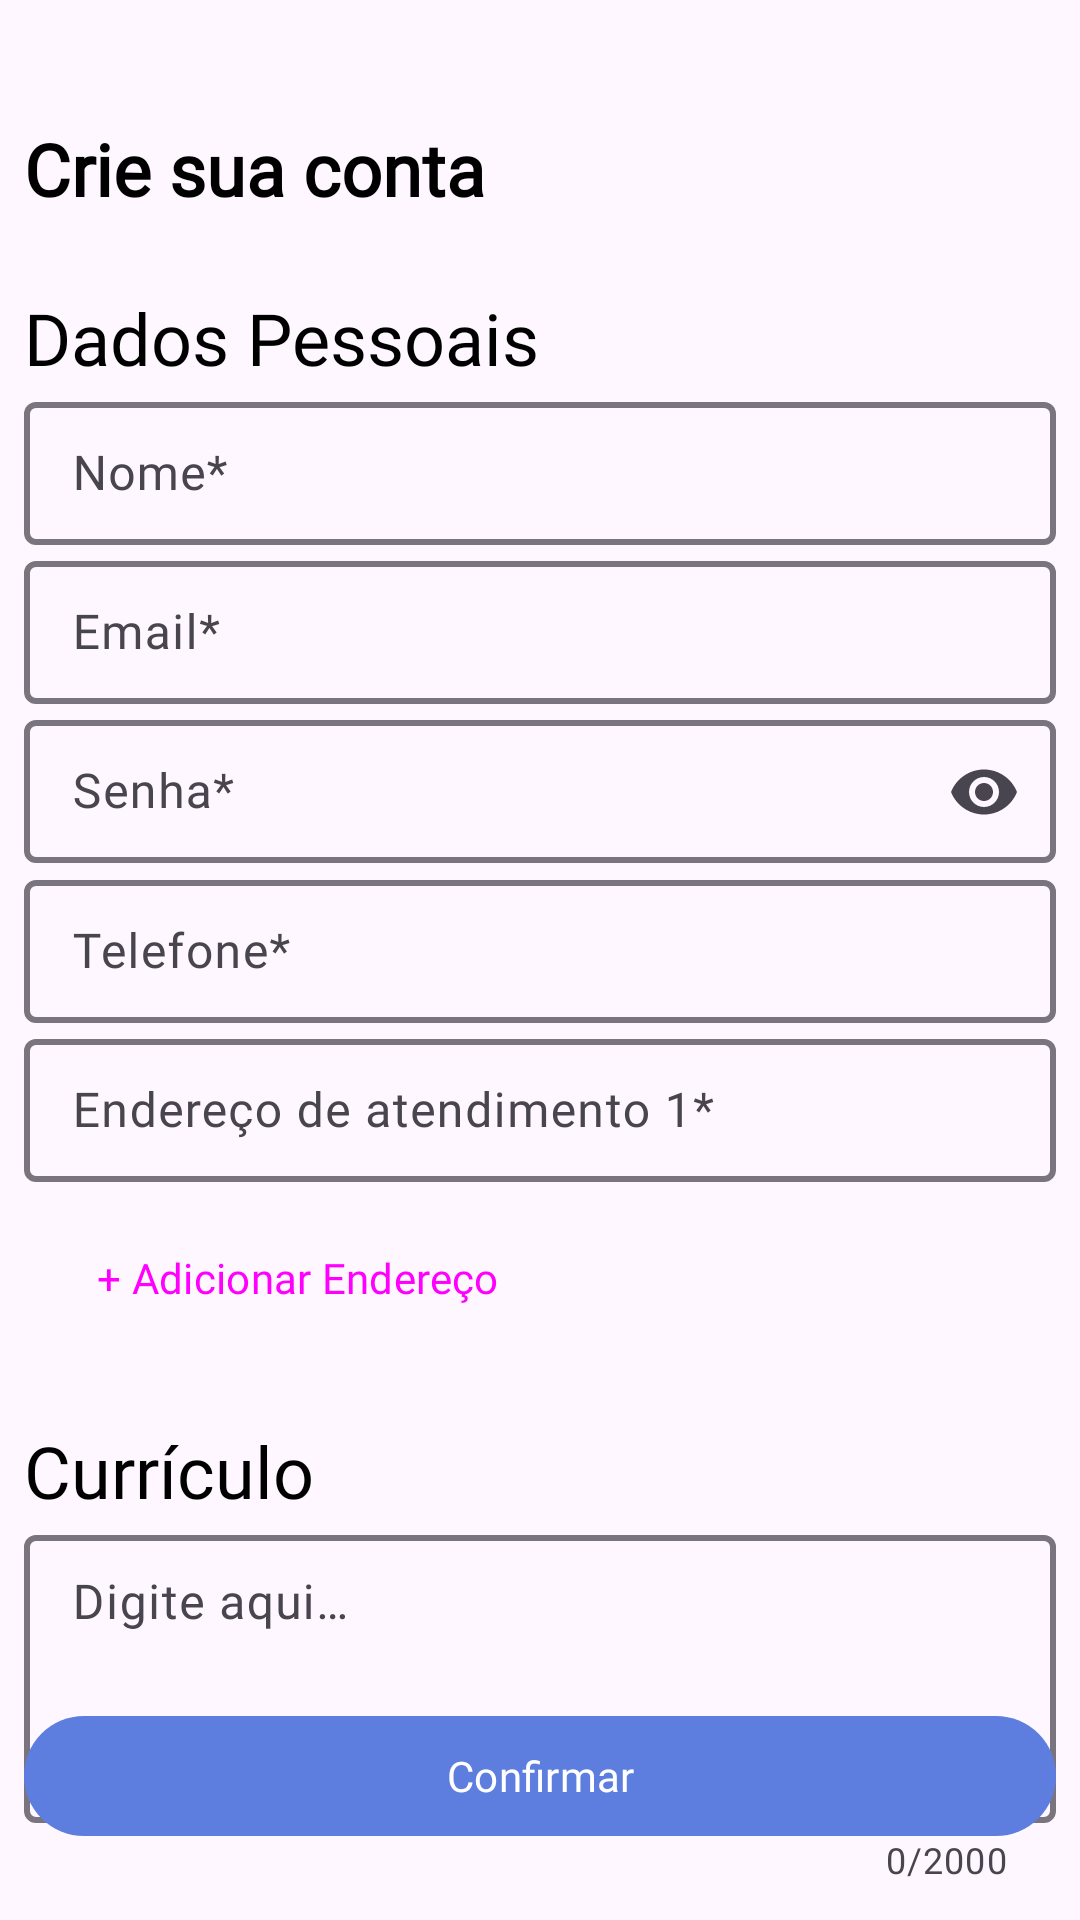

Reconstruct the res/layout file that produces this screen, plus the resources it refers to.
<!-- AndroidManifest.xml: application theme Theme.DenTeeth -->
<!-- res/layout/activity_registro.xml -->
<?xml version="1.0" encoding="utf-8"?>
<androidx.constraintlayout.widget.ConstraintLayout xmlns:android="http://schemas.android.com/apk/res/android"
    xmlns:app="http://schemas.android.com/apk/res-auto"
    xmlns:tools="http://schemas.android.com/tools"
    android:layout_width="match_parent"
    android:layout_height="match_parent"
    android:layout_marginHorizontal="16dp"
    android:padding="8dp"
    tools:context=".RegistroActivity">

    <androidx.appcompat.widget.AppCompatTextView
        android:id="@+id/tvCriarConta"
        android:layout_width="wrap_content"
        android:layout_height="wrap_content"
        android:layout_marginTop="32dp"
        android:fontFamily="@font/pacifico_regular"
        android:text="@string/label_crie_sua_conta"
        android:textColor="@color/black"
        android:textSize="24sp"
        android:textStyle="bold"
        app:layout_constraintStart_toStartOf="parent"
        app:layout_constraintTop_toTopOf="parent" />

    <ImageView
        android:id="@+id/ivBarra"
        android:layout_width="match_parent"
        android:layout_height="24dp"
        android:src="@drawable/progress_bar_01"
        app:layout_constraintTop_toBottomOf="@id/tvCriarConta" />

    <androidx.appcompat.widget.AppCompatTextView
        android:id="@+id/tvDadosPessoais"
        android:layout_width="match_parent"
        android:layout_height="wrap_content"
        android:fontFamily="@font/inter_regular"
        android:text="@string/label_dados_pessoais"
        android:textColor="@color/black"
        android:textSize="24sp"
        app:layout_constraintTop_toBottomOf="@id/ivBarra" />

    <com.google.android.material.textfield.TextInputLayout
        android:id="@+id/tiNome"
        style="?attr/textInputOutlinedDenseStyle"
        android:layout_width="match_parent"
        android:layout_height="wrap_content"
        android:hint="@string/label_nome_req"
        app:boxStrokeWidth="2dp"
        app:endIconMode="clear_text"
        app:layout_constraintEnd_toEndOf="parent"
        app:layout_constraintStart_toStartOf="parent"
        app:layout_constraintTop_toBottomOf="@id/tvDadosPessoais">

        <com.google.android.material.textfield.TextInputEditText
            android:id="@+id/etNome"
            android:layout_width="match_parent"
            android:layout_height="wrap_content"
            android:fontFamily="@font/inter_regular" />

    </com.google.android.material.textfield.TextInputLayout>

    <com.google.android.material.textfield.TextInputLayout
        android:id="@+id/tiEmail"
        style="?attr/textInputOutlinedDenseStyle"
        android:layout_width="match_parent"
        android:layout_height="wrap_content"
        android:hint="@string/label_email_req"
        app:boxStrokeWidth="2dp"
        app:endIconMode="clear_text"
        app:layout_constraintEnd_toEndOf="parent"
        app:layout_constraintStart_toStartOf="parent"
        app:layout_constraintTop_toBottomOf="@id/tiNome">

        <com.google.android.material.textfield.TextInputEditText
            android:id="@+id/etEmail"
            android:layout_width="match_parent"
            android:layout_height="wrap_content"
            android:fontFamily="@font/inter_regular" />

    </com.google.android.material.textfield.TextInputLayout>

    <com.google.android.material.textfield.TextInputLayout
        android:id="@+id/tiSenha"
        style="?attr/textInputOutlinedDenseStyle"
        android:layout_width="match_parent"
        android:layout_height="wrap_content"
        android:hint="@string/label_senha_req"
        app:boxStrokeWidth="2dp"
        app:endIconMode="password_toggle"
        app:layout_constraintEnd_toEndOf="parent"
        app:layout_constraintStart_toStartOf="parent"
        app:layout_constraintTop_toBottomOf="@id/tiEmail">

        <com.google.android.material.textfield.TextInputEditText
            android:id="@+id/etSenha"
            android:layout_width="match_parent"
            android:layout_height="wrap_content"
            android:fontFamily="@font/inter_regular"
            android:inputType="textPassword" />

    </com.google.android.material.textfield.TextInputLayout>

    <com.google.android.material.textfield.TextInputLayout
        android:id="@+id/tiTelefone"
        style="?attr/textInputOutlinedDenseStyle"
        android:layout_width="match_parent"
        android:layout_height="wrap_content"
        android:hint="@string/label_telefone_req"
        app:boxStrokeWidth="2dp"
        app:endIconMode="clear_text"
        app:layout_constraintEnd_toEndOf="parent"
        app:layout_constraintStart_toStartOf="parent"
        app:layout_constraintTop_toBottomOf="@id/tiSenha">

        <com.google.android.material.textfield.TextInputEditText
            android:id="@+id/etTelefone"
            android:layout_width="match_parent"
            android:layout_height="wrap_content"
            android:fontFamily="@font/inter_regular" />

    </com.google.android.material.textfield.TextInputLayout>

    <com.google.android.material.textfield.TextInputLayout
        android:id="@+id/tiEndereco1"
        style="?attr/textInputOutlinedDenseStyle"
        android:layout_width="match_parent"
        android:layout_height="wrap_content"
        android:hint="@string/label_endereco1_req"
        app:boxStrokeWidth="2dp"
        app:endIconMode="clear_text"
        app:layout_constraintEnd_toEndOf="parent"
        app:layout_constraintStart_toStartOf="parent"
        app:layout_constraintTop_toBottomOf="@id/tiTelefone">

        <com.google.android.material.textfield.TextInputEditText
            android:id="@+id/etEndereco1"
            android:layout_width="match_parent"
            android:layout_height="wrap_content"
            android:fontFamily="@font/inter_regular" />

    </com.google.android.material.textfield.TextInputLayout>

    <Button
        android:id="@+id/btnAdicionarEndereço"
        style="@style/Widget.Material3.Button.TonalButton"
        android:layout_width="wrap_content"
        android:layout_height="wrap_content"
        android:layout_marginTop="8dp"
        android:fontFamily="@font/inter_regular"
        android:text="@string/label_adicionar_endereco"
        app:layout_constraintStart_toStartOf="parent"
        app:layout_constraintTop_toBottomOf="@id/tiEndereco1" />

    <androidx.appcompat.widget.AppCompatTextView
        android:id="@+id/tvCurriculo"
        android:layout_width="match_parent"
        android:layout_height="wrap_content"
        android:layout_marginTop="24dp"
        android:layout_marginBottom="2dp"
        android:fontFamily="@font/inter_regular"
        android:text="@string/label_curriculo"
        android:textColor="@color/black"
        android:textSize="24sp"
        app:layout_constraintTop_toBottomOf="@+id/btnAdicionarEndereço" />

    <com.google.android.material.textfield.TextInputLayout
        android:id="@+id/tiCurriculo"
        style="?attr/textInputOutlinedDenseStyle"
        android:layout_width="match_parent"
        android:layout_height="wrap_content"
        android:hint="@string/label_curriculo_req"
        app:boxStrokeWidth="2dp"
        app:counterEnabled="true"
        app:counterMaxLength="2000"
        app:layout_constraintEnd_toEndOf="parent"
        app:layout_constraintStart_toStartOf="parent"
        app:layout_constraintTop_toBottomOf="@id/tvCurriculo">

        <com.google.android.material.textfield.TextInputEditText
            android:id="@+id/etCurriculo"
            android:layout_width="match_parent"
            android:layout_height="96dp"
            android:fontFamily="@font/inter_regular"
            android:gravity="top" />

    </com.google.android.material.textfield.TextInputLayout>


    <com.google.android.material.button.MaterialButton
        android:id="@+id/btnConfirmarDados"
        android:layout_width="match_parent"
        android:layout_height="wrap_content"
        android:layout_marginBottom="16dp"
        android:fontFamily="@font/inter_regular"
        android:text="@string/label_confirmar"
        android:textColor="@color/white"
        app:layout_constraintBottom_toBottomOf="parent" />

</androidx.constraintlayout.widget.ConstraintLayout>
<!-- resources referenced by this layout -->
<resources>
  <color name="black">#FF000000</color>
  <color name="white">#FFFFFFFF</color>
  <string name="label_adicionar_endereco">+  Adicionar Endereço</string>
  <string name="label_confirmar">Confirmar</string>
  <string name="label_crie_sua_conta">Crie sua conta</string>
  <string name="label_curriculo">Currículo</string>
  <string name="label_curriculo_req">Digite aqui…</string>
  <string name="label_dados_pessoais">Dados Pessoais</string>
  <string name="label_email_req">Email*</string>
  <string name="label_endereco1_req">Endereço de atendimento 1*</string>
  <string name="label_nome_req">Nome*</string>
  <string name="label_senha_req">Senha*</string>
  <string name="label_telefone_req">Telefone*</string>
  <style name="Theme.DenTeeth" parent="Theme.Material3.Light.NoActionBar">
          
          <item name="colorPrimary">@color/blue_main</item>
          <item name="colorPrimaryVariant">@color/baby_blue_300</item>
          <item name="colorOnPrimary">@color/white</item>
          
          <item name="colorSecondary">@color/baby_blue_500</item>
          <item name="colorSecondaryVariant">@color/green</item>
          <item name="colorOnSecondary">@color/black</item>
          
          <item name="android:statusBarColor">?attr/colorPrimaryVariant</item>
          
      </style>
  <color name="blue_main">#FF5E7EDF</color>
  <color name="baby_blue_300">#FF78E2FF</color>
  <color name="baby_blue_500">#FF57CAEB</color>
  <color name="green">#FF4BEBB5</color>
</resources>
